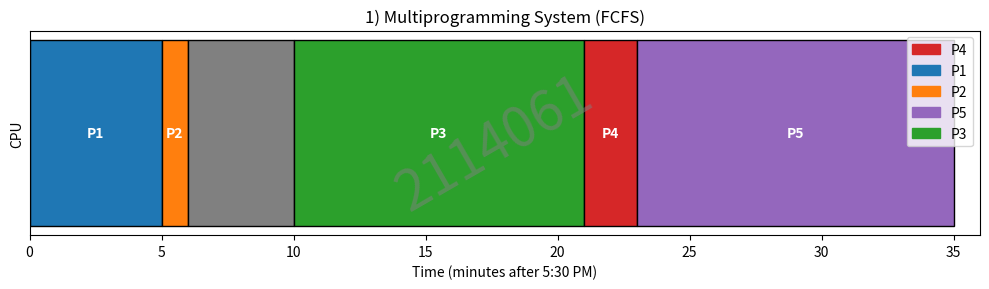

Here is the Python script that generated this plot:
import matplotlib.pyplot as plt
import matplotlib.patches as mpatches

def fcfs_schedule(processes):
    """
    Given a list of processes with 'id', 'arrival', and 'burst',
    returns a list of timeline segments:
    [
      {"id": process_id, "start": start_time, "end": end_time},
      ...
    ]
    including idle segments if needed.
    """
    try:
        # Sort processes by arrival time
        processes_sorted = sorted(processes, key=lambda x: x['arrival'])
        
        timeline = []
        current_time = 0
        
        for p in processes_sorted:
            pid = p['id']
            arrival = p['arrival']
            burst = p['burst']
            
            # If CPU is idle before this process arrives
            if current_time < arrival:
                timeline.append({
                    "id": "Idle",
                    "start": current_time,
                    "end": arrival
                })
                current_time = arrival
            
            # Schedule this process
            start_time = current_time
            end_time = start_time + burst
            timeline.append({
                "id": pid,
                "start": start_time,
                "end": end_time
            })
            current_time = end_time
        
        return timeline
    except Exception as e:
        print(f"An error occurred: {e}")
        return []

def plot_gantt(timeline, title="FCFS Scheduling (Multiprogramming System)"):
    """
    Plots a single-row Gantt chart of the timeline.
    Each segment is drawn as a horizontal bar from start to end.
    """
    try:
        # Assign a color to each process (including 'Idle' if desired)
        # You can customize colors as you wish
        color_map = {
            'P1': 'tab:blue',
            'P2': 'tab:orange',
            'P3': 'tab:green',
            'P4': 'tab:red',
            'P5': 'tab:purple',
            'Idle': 'gray'
        }
        
        fig, ax = plt.subplots(figsize=(10, 3))
        
        # We will plot everything on y=0 (a single row)
        y_position = 0
        
        # Build a set of processes (excluding Idle) for legend
        process_ids = set([seg['id'] for seg in timeline if seg['id'] != 'Idle'])
        
        for seg in timeline:
            start = seg['start']
            end = seg['end']
            pid = seg['id']
            
            ax.barh(
                y_position,                 # y
                width=(end - start),        # how long the bar extends
                left=start,                 # start position on x-axis
                height=0.4,                 # thickness of the bar
                color=color_map.get(pid, 'black'),
                edgecolor='black'
            )
            
            # Label the segment with the process ID (optional for Idle)
            if pid != 'Idle':
                ax.text(
                    x=(start + end)/2,
                    y=y_position,
                    s=pid,
                    va='center',
                    ha='center',
                    color='white',
                    fontweight='bold'
                )
        
        # Create legend patches for each real process
        legend_patches = []
        for pid in process_ids:
            patch = mpatches.Patch(color=color_map[pid], label=pid)
            legend_patches.append(patch)
        
        ax.legend(handles=legend_patches, loc='upper right')
        
        # Labeling and formatting
        ax.set_title(title)
        ax.set_xlabel("Time (minutes after 5:30 PM)")
        ax.set_ylabel("CPU")
        
        # Set x-axis limits based on the last segment
        max_time = max(seg['end'] for seg in timeline)
        ax.set_xlim(0, max_time + 1)
        
        # Remove y-ticks (since we're using a single row)
        ax.set_yticks([])
        
        # Add watermark
        fig.text(0.5, 0.5, '2114061', fontsize=40, color='gray', ha='center', va='center', alpha=0.5, rotation=30)
        
        plt.tight_layout()
        plt.show()
    except Exception as e:
        print(f"An error occurred while plotting: {e}")

if __name__ == "__main__":
    # Define the processes
    # Convert the given arrival times to minutes after 5:30 PM
    processes = [
        {"id": "P1", "arrival": 0,  "burst": 5},
        {"id": "P2", "arrival": 3,  "burst": 1},
        {"id": "P3", "arrival": 10, "burst": 11},
        {"id": "P4", "arrival": 12, "burst": 2},
        {"id": "P5", "arrival": 15, "burst": 12}
    ]
    
    # Generate FCFS schedule
    fcfs_timeline = fcfs_schedule(processes)
    
    # Plot the Gantt chart
    plot_gantt(fcfs_timeline, title="1) Multiprogramming System (FCFS)")
